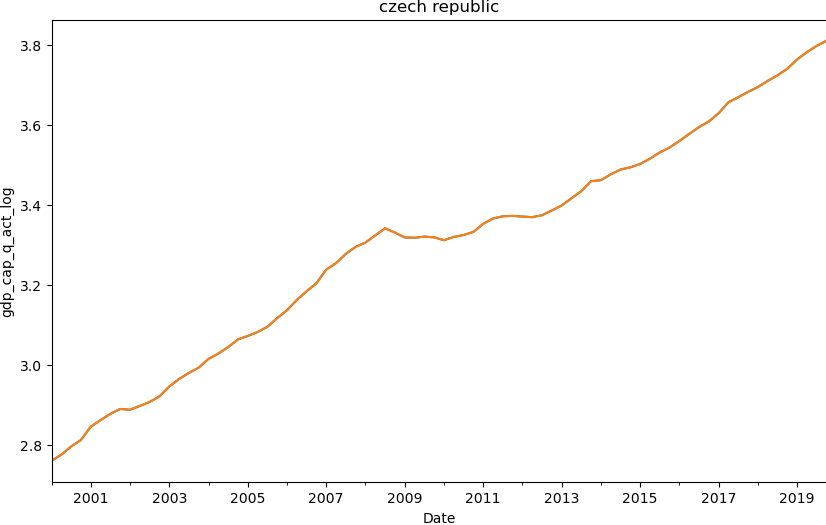

Values plotted in this chart, from the file beside it:
date, gdp_cap
2000-01-01, 2.76
2000-04-01, 2.775
2000-07-01, 2.796
2000-10-01, 2.812
2001-01-01, 2.846
2001-04-01, 2.862
2001-07-01, 2.878
2001-10-01, 2.89
2002-01-01, 2.888
2002-04-01, 2.897
2002-07-01, 2.907
2002-10-01, 2.921
2003-01-01, 2.946
2003-04-01, 2.965
2003-07-01, 2.98
2003-10-01, 2.993
2004-01-01, 3.015
2004-04-01, 3.029
2004-07-01, 3.045
2004-10-01, 3.064
2005-01-01, 3.073
2005-04-01, 3.083
2005-07-01, 3.095
2005-10-01, 3.117
2006-01-01, 3.137
2006-04-01, 3.163
2006-07-01, 3.184
2006-10-01, 3.205
2007-01-01, 3.239
2007-04-01, 3.255
2007-07-01, 3.278
2007-10-01, 3.296
2008-01-01, 3.306
2008-04-01, 3.324
2008-07-01, 3.342
2008-10-01, 3.331
2009-01-01, 3.319
2009-04-01, 3.318
2009-07-01, 3.321
2009-10-01, 3.32
2010-01-01, 3.312
2010-04-01, 3.321
2010-07-01, 3.325
2010-10-01, 3.333
2011-01-01, 3.353
2011-04-01, 3.367
2011-07-01, 3.372
2011-10-01, 3.373
2012-01-01, 3.371
2012-04-01, 3.37
2012-07-01, 3.375
2012-10-01, 3.387
2013-01-01, 3.399
2013-04-01, 3.417
2013-07-01, 3.435
2013-10-01, 3.46
2014-01-01, 3.463
2014-04-01, 3.477
2014-07-01, 3.489
2014-10-01, 3.495
... 20 more rows
